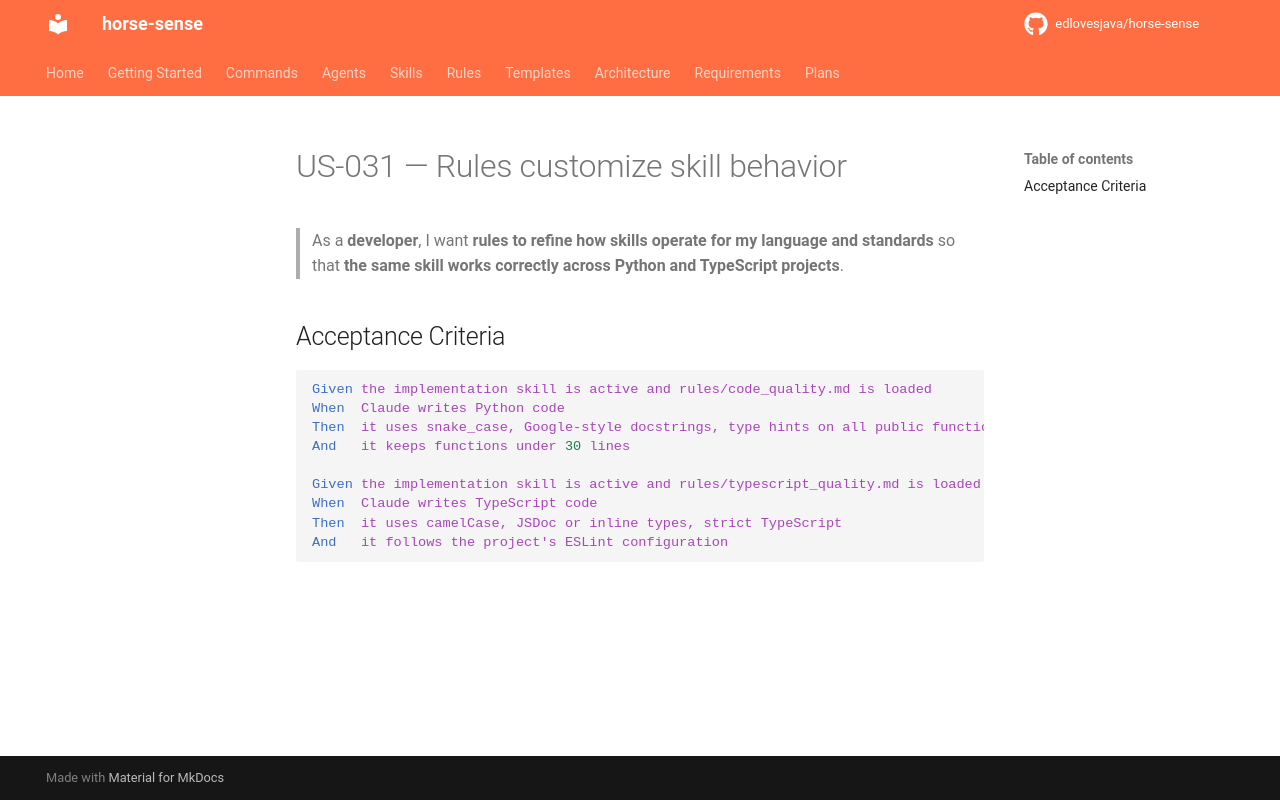

repository: edlovesjava/horse-sense · page: requirements/stories/US-031-rules-customize-skill-behavior/index.html · generator: mkdocs

---
id: US-031
title: Rules customize skill behavior
status: draft
priority: Must Have
story_points: 3
section: "3.5 Rules — Contextual Standards"
---

# US-031 — Rules customize skill behavior

> As a **developer**, I want **rules to refine how skills operate for my language and standards** so that **the same skill works correctly across Python and TypeScript projects**.

## Acceptance Criteria

```gherkin
Given the implementation skill is active and rules/code_quality.md is loaded
When  Claude writes Python code
Then  it uses snake_case, Google-style docstrings, type hints on all public functions
And   it keeps functions under 30 lines

Given the implementation skill is active and rules/typescript_quality.md is loaded
When  Claude writes TypeScript code
Then  it uses camelCase, JSDoc or inline types, strict TypeScript
And   it follows the project's ESLint configuration
```
